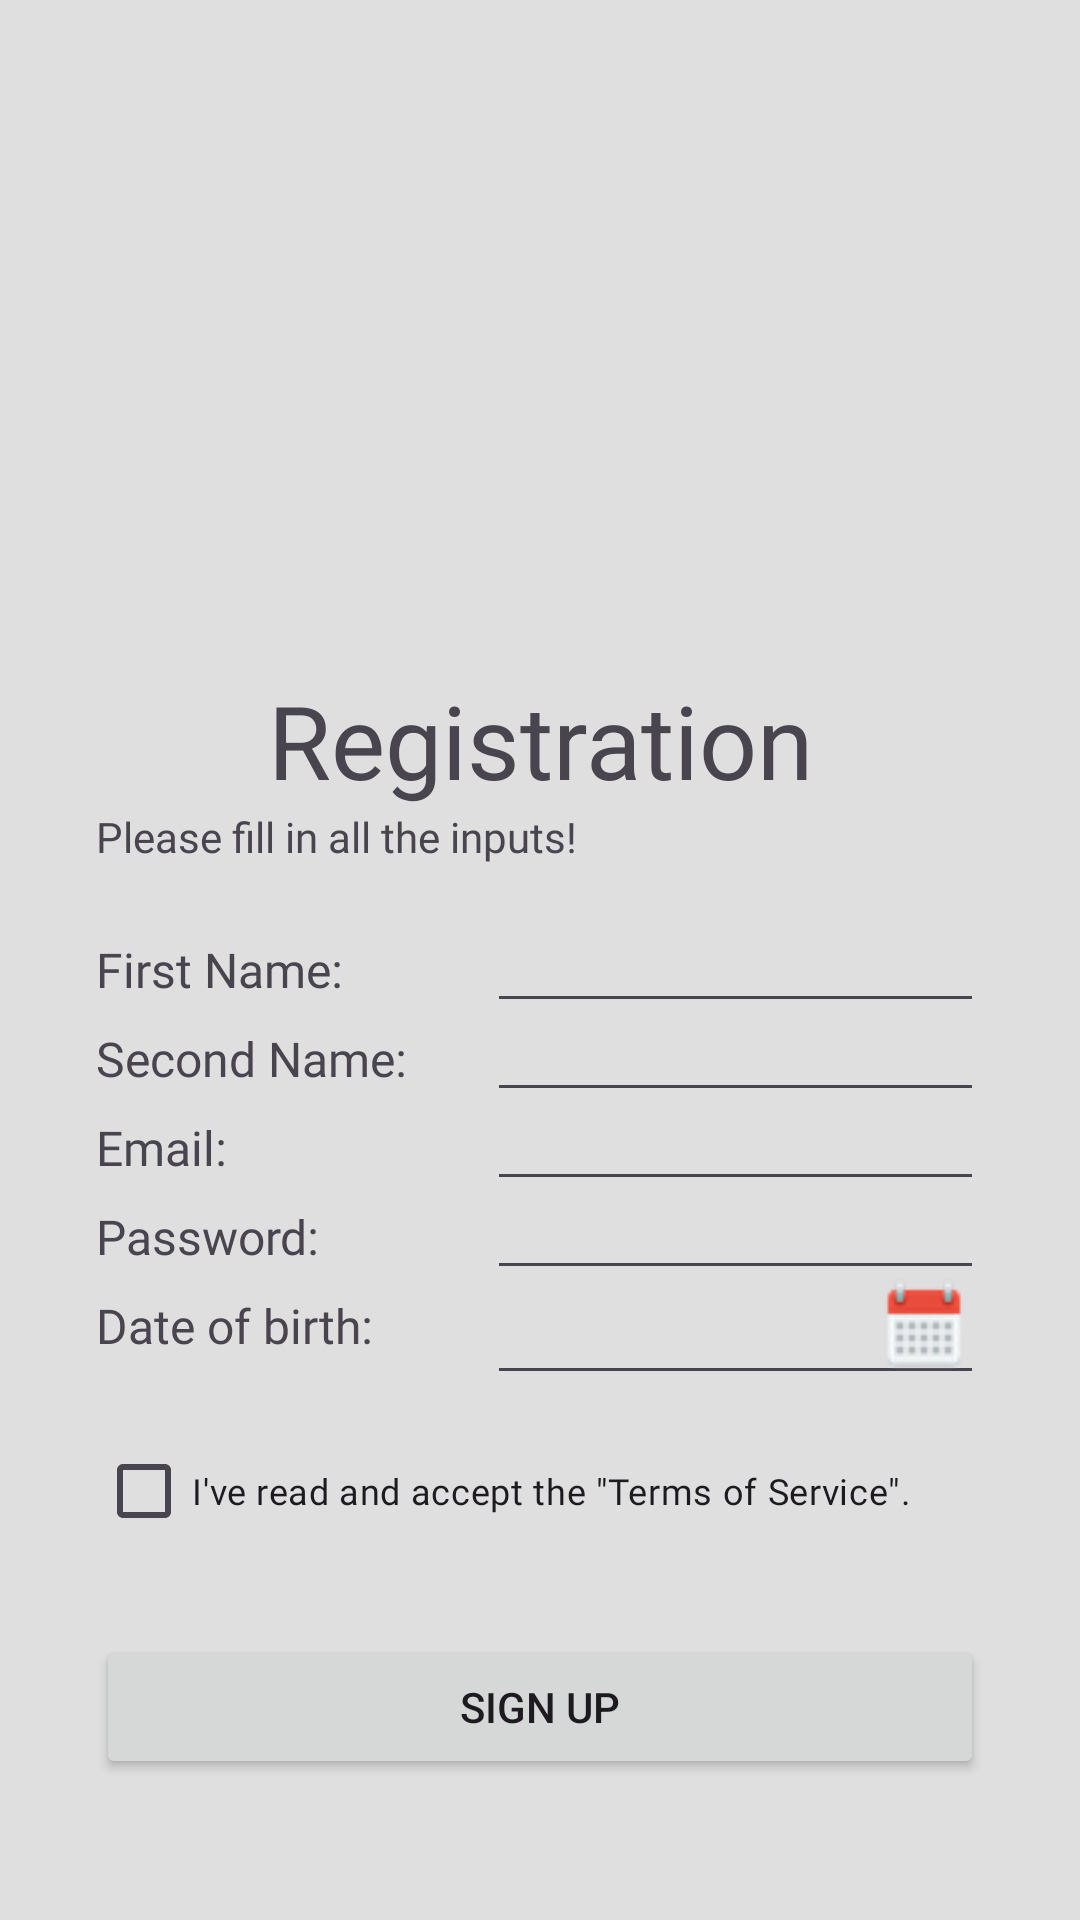

Produce the Android XML layout that renders to this screen, including the resource entries it uses.
<!-- AndroidManifest.xml: application theme Theme.FishAPI -->
<!-- res/layout/fragment_signup.xml -->
<?xml version="1.0" encoding="utf-8"?>
<androidx.constraintlayout.widget.ConstraintLayout xmlns:android="http://schemas.android.com/apk/res/android"
    xmlns:app="http://schemas.android.com/apk/res-auto"
    xmlns:tools="http://schemas.android.com/tools"
    android:layout_width="match_parent"
    android:layout_height="match_parent"
    android:background="#DFDFDF"
    tools:context=".signUp.SignupFragment">

    <TextView
        android:id="@+id/firstNameLabel"
        android:layout_width="wrap_content"
        android:layout_height="wrap_content"
        android:layout_marginStart="32dp"
        android:layout_marginTop="24dp"
        android:fontFamily="@font/inter"
        android:text="First Name:"
        android:textSize="16sp"
        app:layout_constraintStart_toStartOf="parent"
        app:layout_constraintTop_toBottomOf="@+id/textView10" />

    <TextView
        android:id="@+id/lastNameLabel"
        android:layout_width="0dp"
        android:layout_height="wrap_content"
        android:layout_marginTop="8dp"
        android:fontFamily="@font/inter"
        android:text="Second Name:"
        android:textSize="16sp"
        app:layout_constraintStart_toStartOf="@+id/firstNameLabel"
        app:layout_constraintTop_toBottomOf="@+id/firstNameLabel" />

    <EditText
        android:id="@+id/firstNameInput"
        android:layout_width="0dp"
        android:layout_height="wrap_content"
        android:layout_marginStart="48dp"
        android:layout_marginEnd="32dp"
        android:ems="10"
        android:fontFamily="@font/inter_thin"
        android:inputType="text"
        android:textSize="16sp"
        app:layout_constraintBaseline_toBaselineOf="@+id/firstNameLabel"
        app:layout_constraintEnd_toEndOf="parent"
        app:layout_constraintStart_toEndOf="@+id/firstNameLabel"
        tools:text="@tools:sample/first_names" />

    <EditText
        android:id="@+id/lastNameInput"
        android:layout_width="0dp"
        android:layout_height="wrap_content"
        android:ems="10"
        android:fontFamily="@font/inter_thin"
        android:inputType="text"
        android:textSize="16sp"
        app:layout_constraintBaseline_toBaselineOf="@+id/lastNameLabel"
        app:layout_constraintEnd_toEndOf="@+id/firstNameInput"
        app:layout_constraintStart_toStartOf="@+id/firstNameInput"
        tools:text="@tools:sample/last_names" />

    <Button
        android:id="@+id/signInBtn"
        android:layout_width="0dp"
        android:layout_height="wrap_content"
        android:layout_marginStart="32dp"
        android:layout_marginTop="24dp"
        android:layout_marginEnd="32dp"
        android:text="Sign Up"
        app:layout_constraintEnd_toEndOf="parent"
        app:layout_constraintHorizontal_bias="0.0"
        app:layout_constraintStart_toStartOf="parent"
        app:layout_constraintTop_toBottomOf="@+id/checkBox" />

    <androidx.constraintlayout.widget.Guideline
        android:id="@+id/guideline"
        android:layout_width="wrap_content"
        android:layout_height="wrap_content"
        android:orientation="horizontal"
        app:layout_constraintGuide_percent="0.3" />

    <TextView
        android:id="@+id/textView9"
        android:layout_width="0dp"
        android:layout_height="wrap_content"
        android:layout_marginStart="32dp"
        android:layout_marginTop="32dp"
        android:layout_marginEnd="32dp"
        android:fontFamily="@font/inter_bold"
        android:text="Registration"
        android:textAlignment="center"
        android:textSize="34sp"
        app:layout_constraintEnd_toEndOf="parent"
        app:layout_constraintStart_toStartOf="parent"
        app:layout_constraintTop_toTopOf="@+id/guideline" />

    <TextView
        android:id="@+id/textView10"
        android:layout_width="0dp"
        android:layout_height="wrap_content"
        android:fontFamily="@font/inter"
        android:text="Please fill in all the inputs!"
        app:layout_constraintEnd_toEndOf="@+id/textView9"
        app:layout_constraintStart_toStartOf="@+id/textView9"
        app:layout_constraintTop_toBottomOf="@+id/textView9" />

    <TextView
        android:id="@+id/emailLabel"
        android:layout_width="0dp"
        android:layout_height="wrap_content"
        android:layout_marginTop="8dp"
        android:fontFamily="@font/inter"
        android:text="Email:"
        android:textSize="16sp"
        app:layout_constraintStart_toStartOf="@+id/firstNameLabel"
        app:layout_constraintTop_toBottomOf="@+id/lastNameLabel" />

    <EditText
        android:id="@+id/emailInput"
        android:layout_width="0dp"
        android:layout_height="wrap_content"
        android:ems="10"
        android:fontFamily="@font/inter_thin"
        android:inputType="textEmailAddress"
        android:textSize="16sp"
        app:layout_constraintBaseline_toBaselineOf="@+id/emailLabel"
        app:layout_constraintEnd_toEndOf="@+id/firstNameInput"
        app:layout_constraintStart_toStartOf="@+id/firstNameInput" />

    <TextView
        android:id="@+id/pwdLabel"
        android:layout_width="0dp"
        android:layout_height="wrap_content"
        android:layout_marginTop="8dp"
        android:fontFamily="@font/inter"
        android:text="Password:"
        android:textSize="16sp"
        app:layout_constraintStart_toStartOf="@+id/firstNameLabel"
        app:layout_constraintTop_toBottomOf="@+id/emailLabel" />

    <EditText
        android:id="@+id/pwdInput"
        android:layout_width="0dp"
        android:layout_height="wrap_content"
        android:ems="10"
        android:fontFamily="@font/inter_thin"
        android:inputType="textPassword"
        android:textSize="16sp"
        app:layout_constraintBaseline_toBaselineOf="@+id/pwdLabel"
        app:layout_constraintEnd_toEndOf="@+id/firstNameInput"
        app:layout_constraintStart_toStartOf="@+id/firstNameInput" />

    <TextView
        android:id="@+id/dateOfBirthLabel"
        android:layout_width="106dp"
        android:layout_height="24dp"
        android:layout_marginTop="8dp"
        android:fontFamily="@font/inter"
        android:text="Date of birth:"
        android:textSize="16sp"
        app:layout_constraintStart_toStartOf="@+id/firstNameLabel"
        app:layout_constraintTop_toBottomOf="@+id/pwdLabel" />

    <EditText
        android:id="@+id/dateOfBirthInput"
        android:layout_width="0dp"
        android:layout_height="wrap_content"
        android:ems="10"
        android:fontFamily="@font/inter_thin"
        android:inputType="none"
        android:focusable="false"
        android:textSize="16sp"
        android:drawableEnd="@drawable/calendar_16bp"
        app:layout_constraintBaseline_toBaselineOf="@+id/dateOfBirthLabel"
        app:layout_constraintEnd_toEndOf="@+id/firstNameInput"
        app:layout_constraintStart_toStartOf="@+id/firstNameInput"
        tools:text="@tools:sample/date/ddmmyy" />

    <CheckBox
        android:id="@+id/checkBox"
        android:layout_width="0dp"
        android:layout_height="wrap_content"
        android:layout_marginTop="8dp"
        android:fontFamily="@font/inter"
        android:text="I've read and accept the &quot;Terms of Service&quot;."
        android:textSize="12sp"
        app:layout_constraintEnd_toEndOf="@+id/firstNameInput"
        app:layout_constraintStart_toStartOf="@+id/firstNameLabel"
        app:layout_constraintTop_toBottomOf="@+id/dateOfBirthInput" />

    <ImageView
        android:id="@+id/imageView3"
        android:layout_width="0dp"
        android:layout_height="0dp"
        android:scaleType="centerCrop"
        app:layout_constraintBottom_toTopOf="@+id/guideline"
        app:layout_constraintEnd_toEndOf="parent"
        app:layout_constraintStart_toStartOf="parent"
        app:layout_constraintTop_toTopOf="parent"
        app:srcCompat="@drawable/reg" />
</androidx.constraintlayout.widget.ConstraintLayout>
<!-- resources referenced by this layout -->
<resources>
  <!-- drawable calendar_16bp: png bitmap (drawable, 1415 bytes) -->
  <style name="Theme.FishAPI" parent="Base.Theme.FishAPI" />
  <style name="Base.Theme.FishAPI" parent="Theme.Material3.DayNight.NoActionBar">
          
          
      </style>
</resources>
